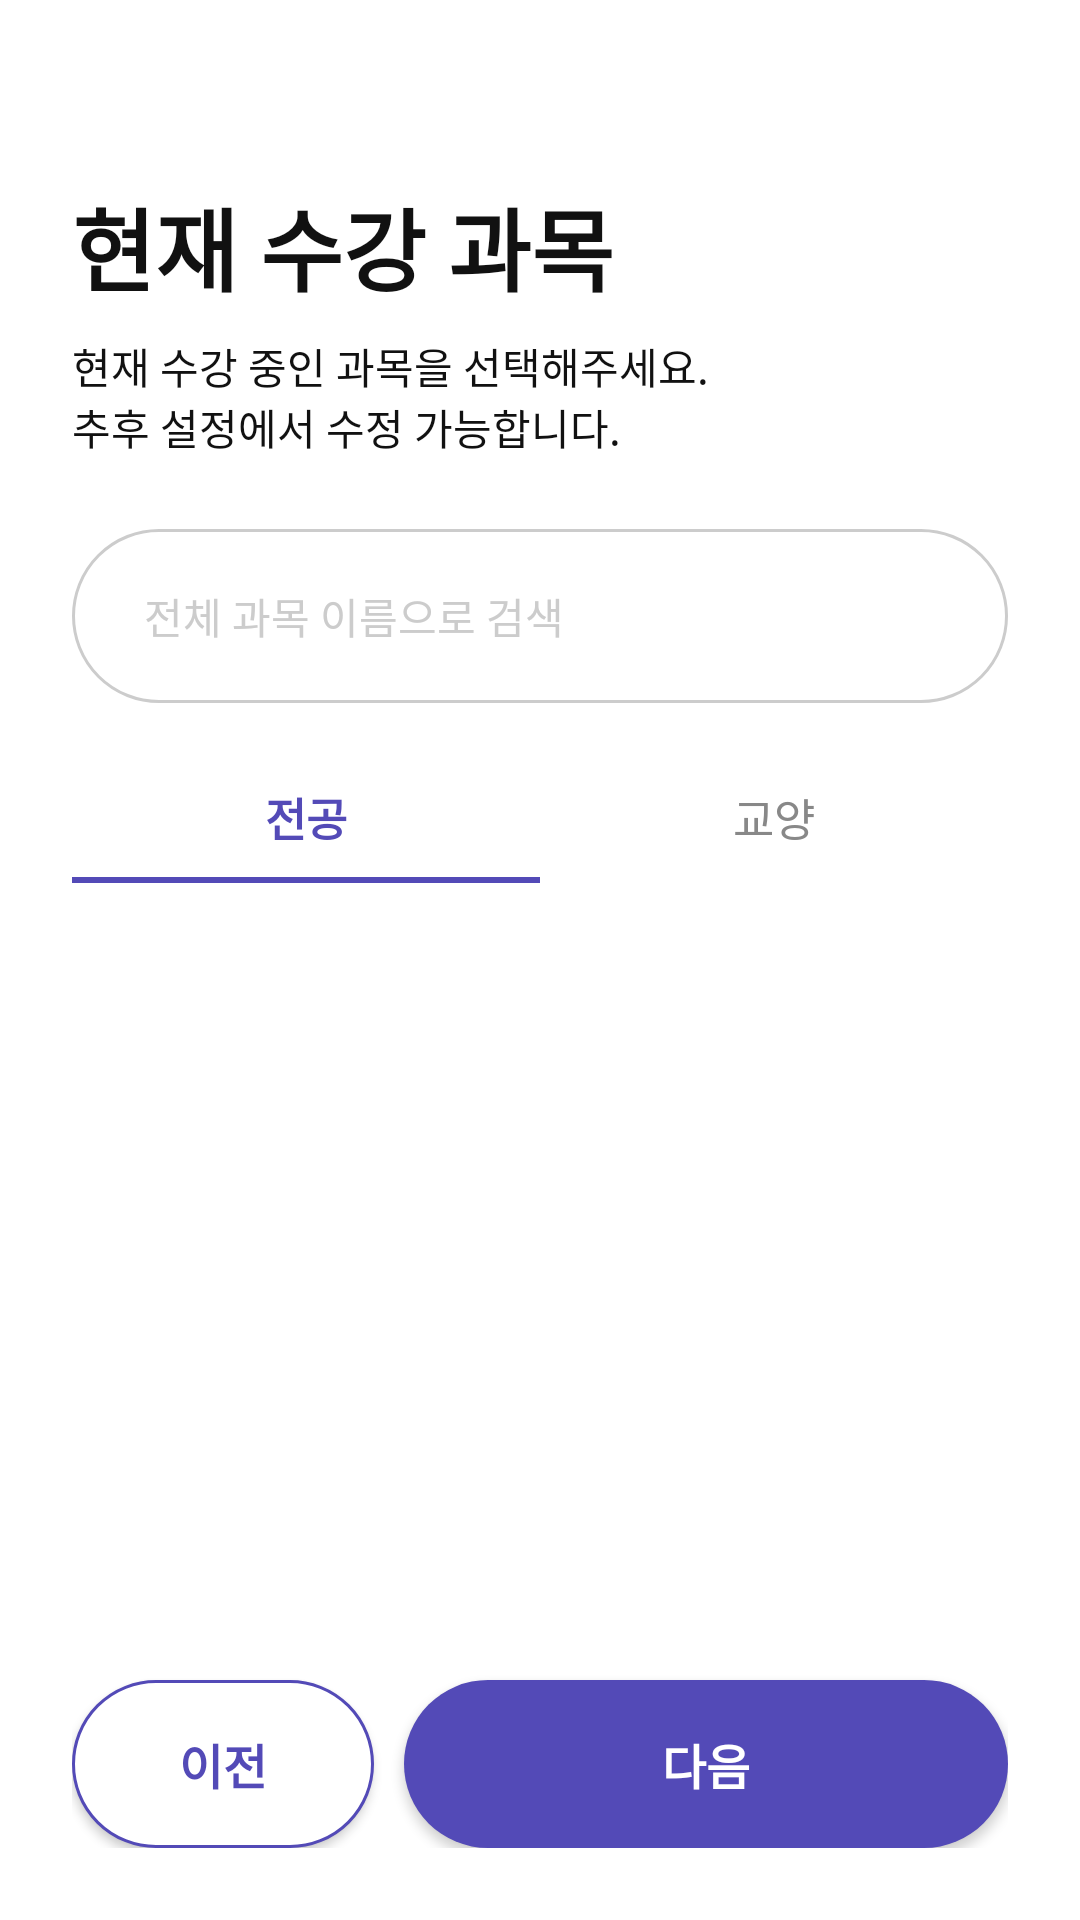

Layout XML and referenced resources for this Android screen:
<!-- AndroidManifest.xml: application theme Theme.MJCN -->
<!-- res/layout/fragment_signup_step5.xml -->
<?xml version="1.0" encoding="utf-8"?>
<layout xmlns:android="http://schemas.android.com/apk/res/android"
    xmlns:app="http://schemas.android.com/apk/res-auto">

    <androidx.constraintlayout.widget.ConstraintLayout
        android:layout_width="match_parent"
        android:layout_height="match_parent"
        android:background="@color/background"
        android:paddingStart="24dp"
        android:paddingEnd="24dp"
        android:paddingTop="60dp"
        android:paddingBottom="24dp">

        <TextView
            android:id="@+id/tv_title"
            android:layout_width="wrap_content"
            android:layout_height="wrap_content"
            android:text="@string/signup_current_title"
            android:textColor="@color/text_primary"
            android:textSize="30sp"
            android:textStyle="bold"
            app:layout_constraintStart_toStartOf="parent"
            app:layout_constraintTop_toTopOf="parent" />

        <TextView
            android:id="@+id/tv_desc"
            android:layout_width="wrap_content"
            android:layout_height="wrap_content"
            android:layout_marginTop="8dp"
            android:text="@string/signup_current_desc"
            android:textColor="@color/text_primary"
            android:textSize="14sp"
            app:layout_constraintStart_toStartOf="parent"
            app:layout_constraintTop_toBottomOf="@id/tv_title" />

        <FrameLayout
            android:id="@+id/search_container"
            android:layout_width="0dp"
            android:layout_height="58dp"
            android:layout_marginTop="24dp"
            android:background="@drawable/bg_search_field"
            app:layout_constraintEnd_toEndOf="parent"
            app:layout_constraintStart_toStartOf="parent"
            app:layout_constraintTop_toBottomOf="@id/tv_desc">

            <EditText
                android:id="@+id/et_search"
                android:layout_width="match_parent"
                android:layout_height="match_parent"
                android:background="@android:color/transparent"
                android:hint="@string/signup_course_search_hint"
                android:imeOptions="actionSearch"
                android:inputType="text"
                android:maxLines="1"
                android:paddingStart="24dp"
                android:paddingEnd="48dp"
                android:textColor="@color/text_primary"
                android:textColorHint="@color/text_hint"
                android:textSize="14sp" />

            <ImageView
                android:id="@+id/iv_search"
                android:layout_width="20dp"
                android:layout_height="20dp"
                android:layout_gravity="end|center_vertical"
                android:layout_marginEnd="18dp"
                android:contentDescription="@null"
                android:src="@drawable/ic_search" />
        </FrameLayout>

        
        <LinearLayout
            android:id="@+id/tab_bar"
            android:layout_width="0dp"
            android:layout_height="44dp"
            android:layout_marginTop="16dp"
            android:orientation="horizontal"
            app:layout_constraintTop_toBottomOf="@id/search_container"
            app:layout_constraintStart_toStartOf="parent"
            app:layout_constraintEnd_toEndOf="parent">

            <FrameLayout
                android:id="@+id/tab_major"
                android:layout_width="0dp"
                android:layout_height="match_parent"
                android:layout_weight="1"
                android:clickable="true"
                android:focusable="true">

                <TextView
                    android:id="@+id/tv_tab_major"
                    android:layout_width="wrap_content"
                    android:layout_height="wrap_content"
                    android:layout_gravity="center"
                    android:fontFamily="@font/pretendard_bold"
                    android:text="@string/course_tab_major"
                    android:textColor="@color/point_color1"
                    android:textSize="15sp"
                    android:textStyle="bold" />

                <View
                    android:id="@+id/indicator_major"
                    android:layout_width="match_parent"
                    android:layout_height="2dp"
                    android:layout_gravity="bottom"
                    android:background="@color/point_color1" />
            </FrameLayout>

            <FrameLayout
                android:id="@+id/tab_liberal"
                android:layout_width="0dp"
                android:layout_height="match_parent"
                android:layout_weight="1"
                android:clickable="true"
                android:focusable="true">

                <TextView
                    android:id="@+id/tv_tab_liberal"
                    android:layout_width="wrap_content"
                    android:layout_height="wrap_content"
                    android:layout_gravity="center"
                    android:fontFamily="@font/pretendard_medium"
                    android:text="@string/course_tab_liberal"
                    android:textColor="@color/font_color2"
                    android:textSize="15sp" />

                <View
                    android:id="@+id/indicator_liberal"
                    android:layout_width="match_parent"
                    android:layout_height="2dp"
                    android:layout_gravity="bottom"
                    android:background="@color/point_color1"
                    android:visibility="invisible" />
            </FrameLayout>
        </LinearLayout>

        <androidx.recyclerview.widget.RecyclerView
            android:id="@+id/rv_selected_courses"
            android:layout_width="0dp"
            android:layout_height="wrap_content"
            android:layout_marginTop="8dp"
            android:clipToPadding="false"
            android:overScrollMode="never"
            android:visibility="gone"
            app:layout_constraintEnd_toEndOf="parent"
            app:layout_constraintStart_toStartOf="parent"
            app:layout_constraintTop_toBottomOf="@id/tab_bar" />

        <androidx.recyclerview.widget.RecyclerView
            android:id="@+id/rv_courses"
            android:layout_width="0dp"
            android:layout_height="0dp"
            android:layout_marginTop="16dp"
            android:layout_marginBottom="16dp"
            android:clipToPadding="false"
            android:overScrollMode="never"
            app:layout_constraintBottom_toTopOf="@id/btn_prev"
            app:layout_constraintEnd_toEndOf="parent"
            app:layout_constraintStart_toStartOf="parent"
            app:layout_constraintTop_toBottomOf="@id/rv_selected_courses" />

        <Button
            android:id="@+id/btn_prev"
            android:layout_width="0dp"
            android:layout_height="56dp"
            android:layout_marginEnd="10dp"
            android:background="@drawable/bg_btn_outline"
            android:text="@string/prev"
            android:textColor="@color/primary"
            android:textSize="16sp"
            android:textStyle="bold"
            app:backgroundTint="@null"
            app:layout_constraintBottom_toBottomOf="parent"
            app:layout_constraintEnd_toStartOf="@id/btn_next"
            app:layout_constraintHorizontal_chainStyle="spread"
            app:layout_constraintHorizontal_weight="1"
            app:layout_constraintStart_toStartOf="parent" />

        <Button
            android:id="@+id/btn_next"
            android:layout_width="0dp"
            android:layout_height="56dp"
            android:background="@drawable/bg_btn_primary"
            android:text="@string/next"
            android:textColor="@color/white"
            android:textSize="16sp"
            android:textStyle="bold"
            app:layout_constraintBottom_toBottomOf="parent"
            app:layout_constraintEnd_toEndOf="parent"
            app:layout_constraintHorizontal_weight="2"
            app:layout_constraintStart_toEndOf="@id/btn_prev" />

    </androidx.constraintlayout.widget.ConstraintLayout>

</layout>
<!-- resources referenced by this layout -->
<resources>
  <color name="background">#FFFFFF</color>
  <color name="font_color2">#888888</color>
  <color name="point_color1">#534AB7</color>
  <color name="primary">#534AB7</color>
  <color name="text_hint">#CCCCCC</color>
  <color name="text_primary">#111111</color>
  <color name="white">#FFFFFFFF</color>
  <!-- drawable bg_btn_outline (drawable) -->
  <?xml version="1.0" encoding="utf-8"?>
  <shape xmlns:android="http://schemas.android.com/apk/res/android"
      android:shape="rectangle">
      <solid android:color="@color/white"/>
      <stroke
          android:width="1dp"
          android:color="@color/primary"/>
      <corners android:radius="200dp"/>
  </shape>
  <!-- drawable bg_btn_primary (drawable) -->
  <?xml version="1.0" encoding="utf-8"?>
  <selector xmlns:android="http://schemas.android.com/apk/res/android">
      <item android:state_enabled="false">
          <shape android:shape="rectangle">
              <solid android:color="@color/btn_primary_disabled" />
              <corners android:radius="100dp" />
          </shape>
      </item>
      <item android:state_pressed="true">
          <shape android:shape="rectangle">
              <solid android:color="@color/primary_dark" />
              <corners android:radius="100dp" />
          </shape>
      </item>
      <item>
          <shape android:shape="rectangle">
              <solid android:color="@color/btn_primary" />
              <corners android:radius="100dp" />
          </shape>
      </item>
  </selector>
  <!-- drawable bg_search_field (drawable) -->
  <?xml version="1.0" encoding="utf-8"?>
  <shape xmlns:android="http://schemas.android.com/apk/res/android"
      android:shape="rectangle">
      <solid android:color="@color/white" />
      <stroke
          android:width="1dp"
          android:color="#CCCCCC" />
      <corners android:radius="100dp" />
  </shape>
  <string name="course_tab_liberal">교양</string>
  <string name="course_tab_major">전공</string>
  <string name="next">다음</string>
  <string name="prev">이전</string>
  <string name="signup_course_search_hint">전체 과목 이름으로 검색</string>
  <string name="signup_current_desc">현재 수강 중인 과목을 선택해주세요.\n추후 설정에서 수정 가능합니다.</string>
  <string name="signup_current_title">현재 수강 과목</string>
  <style name="Theme.MJCN" parent="Theme.MaterialComponents.Light.NoActionBar">
          <item name="colorPrimary">@color/primary</item>
          <item name="colorPrimaryVariant">@color/primary_dark</item>
          <item name="colorOnPrimary">@color/text_on_primary</item>
          <item name="colorSecondary">@color/primary_light</item>
          <item name="colorOnSecondary">@color/primary</item>
          <item name="android:colorBackground">@color/background</item>
          <item name="android:statusBarColor">@color/background</item>
          <item name="android:windowLightStatusBar" tools:targetApi="m">true</item>
          <item name="android:navigationBarColor">@color/background</item>
      </style>
  <color name="btn_primary_disabled">#D0D0D0</color>
  <color name="primary_dark">#4A3FB8</color>
  <color name="btn_primary">#534AB7</color>
  <color name="text_on_primary">#FFFFFF</color>
  <color name="primary_light">#EEF0FF</color>
</resources>
